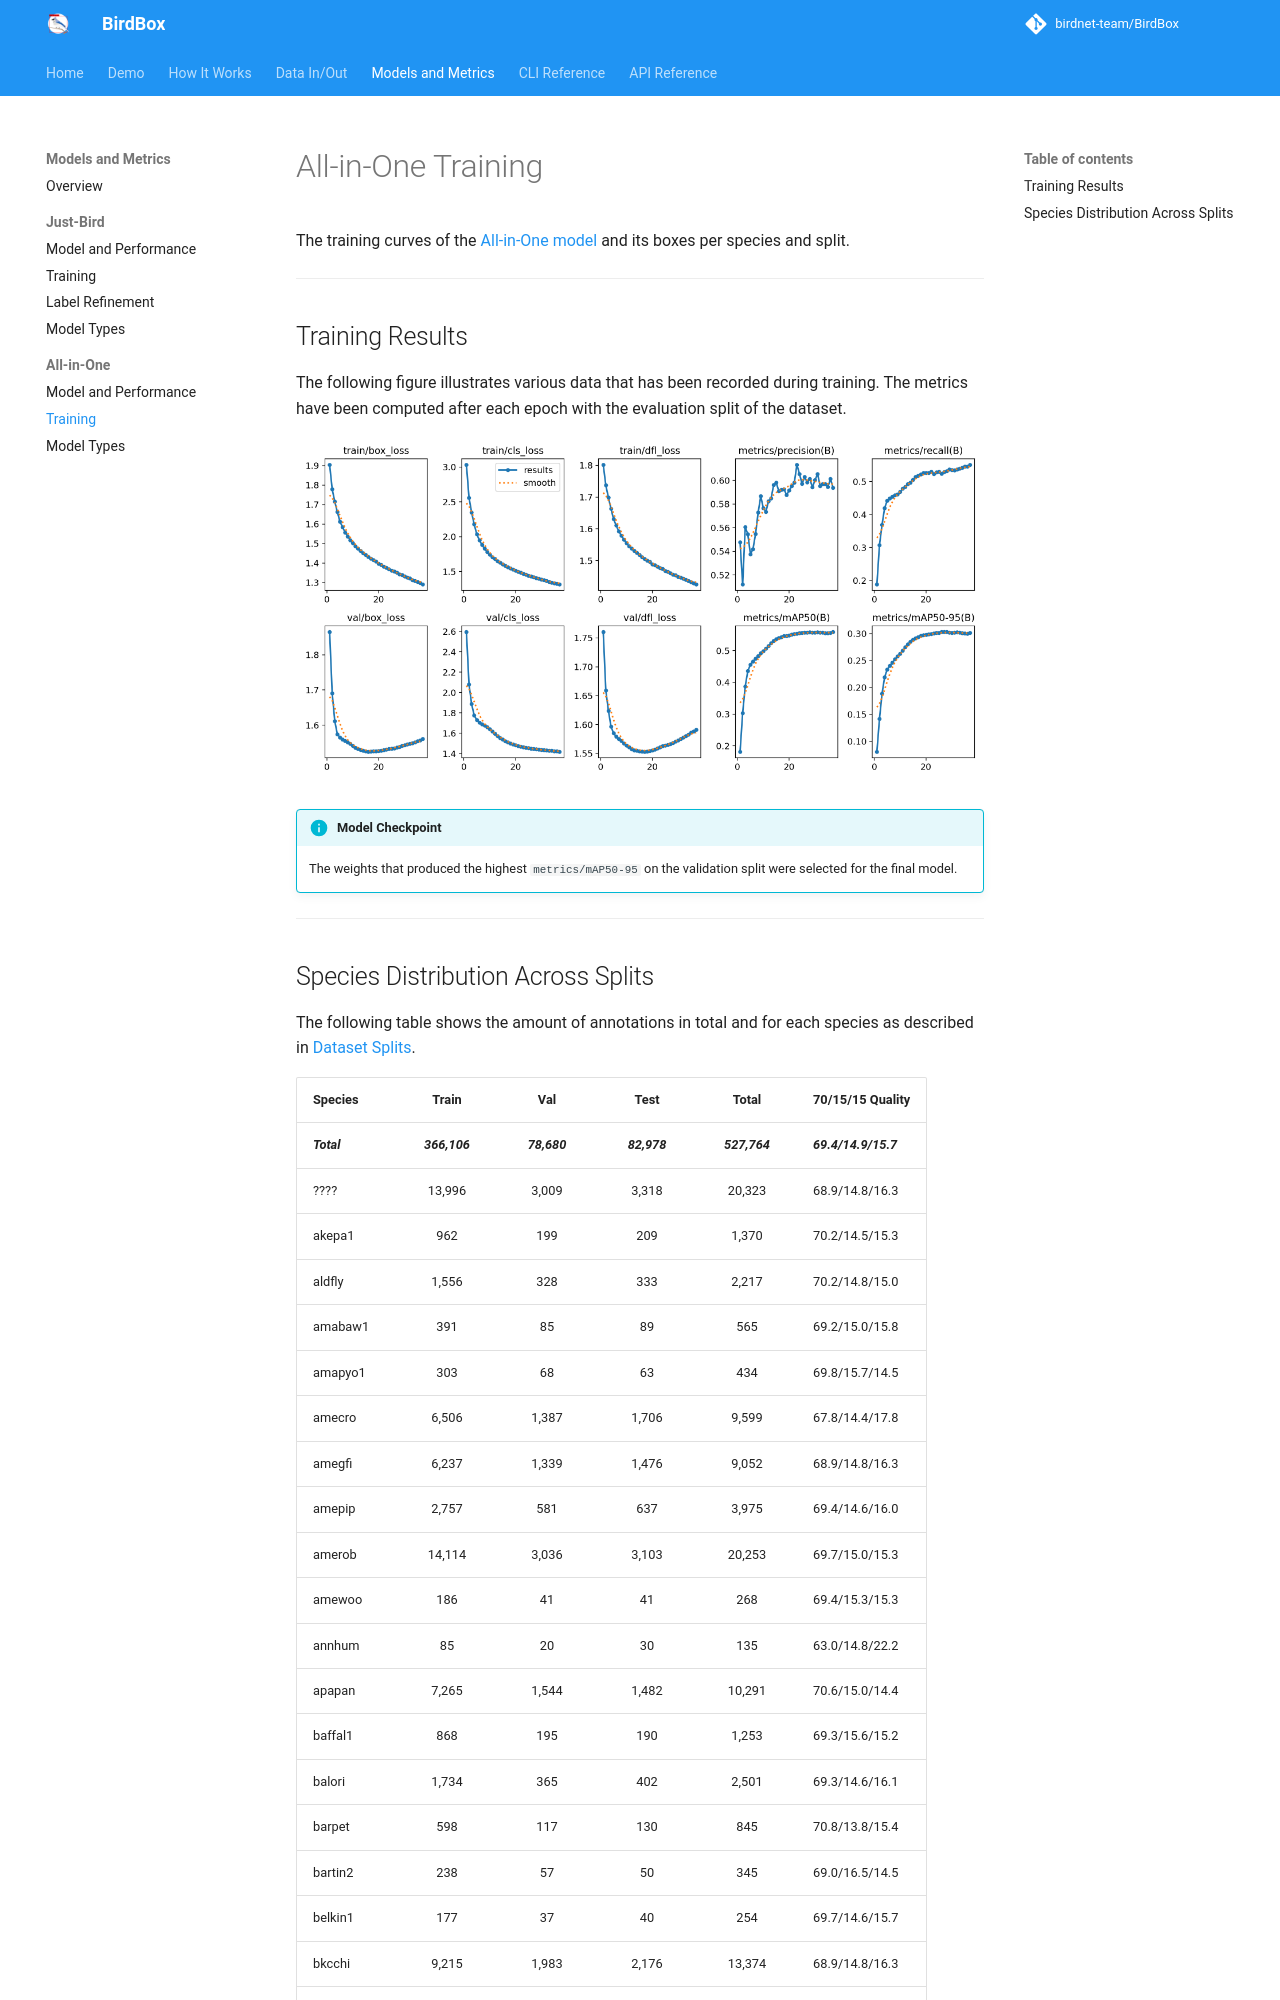

repository: birdnet-team/BirdBox · page: models-and-metrics/all-in-one-training/index.html · generator: mkdocs

# All-in-One Training

The training curves of the [All-in-One model](all-in-one.md) and its boxes per species and split.

---

## Training Results

The following figure illustrates various data that has been recorded during training.
The metrics have been computed after each epoch with the evaluation split of the dataset.

<img src="../../img/metrics/all_in_one_train.png" width="1000" alt="Training Results">

!!! info "Model Checkpoint"
    The weights that produced the highest `metrics/mAP50-95` on the validation split were selected for the final model.

---
